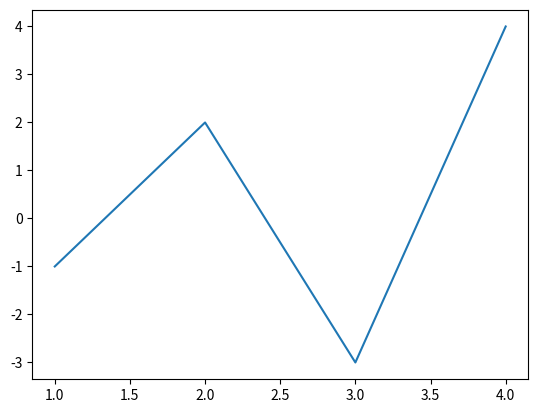

This figure's Python source:
#!/usr/bin/env python
# coding: utf-8

# "My Jupyter Notebook on IBM Watson Studio",

# [redacted]
# [redacted]

# *I am interested in data science because i love to work with data so i want to lern something new and also i have seen videos about data scientist how they work with data so that's way i want to be a data scientist*.

# In next line i will create line plot

# In[5]:


a = (1,2,3,4)
b = (-1,+2,-3,+4)


# In[6]:


import matplotlib.pyplot as plt


# In[7]:


plt.plot(a,b)
plt.show()


# * Data Scientist
# * Data Analyst
# * Data Mining

# Horizontal
# ***

# 1. Data scientist
# 2. Data Analyst
# 3. Deep lerning

# In[ ]:





# In[ ]:




